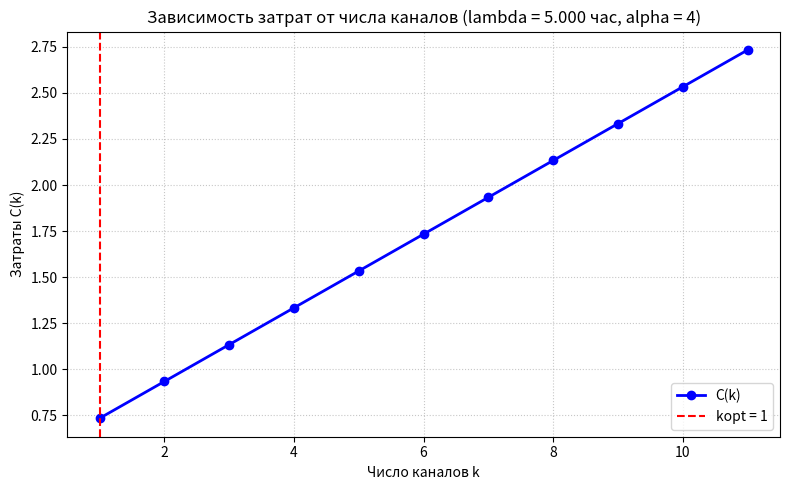

Source code (Python):
# Задание 2. Многоканальная СМО с неограниченной очередью

import math
import matplotlib.pyplot as plt

# НАЧАЛЬНЫЕ УСЛОВИЯ (в соответствии с вариантом)
LAMBDA_DAILY = 120          # Интенсивность поступления заявок в сутки
T_SERVICE_MIN = 8           # Среднее время обслуживания (минут)
ALPHA = 4                   # Коэффициент в функции затрат
N_QUEUE = 2                 # Число заявок в очереди для расчёта вероятности

# ФУНКЦИЯ РАСЧЁТА ХАРАКТЕРИСТИК МНОГОКАНАЛЬНОЙ СМО С НЕОГРАНИЧЕННОЙ ОЧЕРЕДЬЮ
def service_with_queue(lambda_rate, mu, k):
    """
    Возвращает для многоканальной СМО с неограниченной очередью:
    p0, L_оч, L_сист, T_оч, T_сист, probs (список p0...p_k).
    """
    rho = lambda_rate / mu
    if rho / k >= 1:
        raise ValueError("Система нестационарна: очередь будет расти до бесконечности")
    
    summ = 0.0
    for i in range(k):
        summ += (rho ** i) / math.factorial(i)
    last_term = (rho ** k) / math.factorial(k) * (1.0 / (1.0 - rho / k))
    p0 = 1.0 / (summ + last_term)
    
    L_och = (rho ** (k + 1) * p0) / (k * math.factorial(k) * (1 - rho / k) ** 2)
    L_sist = L_och + rho
    T_och = L_och / lambda_rate
    T_sist = L_sist / lambda_rate
    
    probs = [0.0] * (k + 1)
    probs[0] = p0
    for i in range(1, k + 1):
        probs[i] = (rho ** i / math.factorial(i)) * p0
    
    return p0, L_och, L_sist, T_och, T_sist, probs

# Функция поиска оптимального числа каналов kopt
def find_optimal_k(lambda_rate, t_service, kmin, alpha, kmax_offset=10):
    """
    Находит оптимальное число каналов по минимуму затрат
    """
    kmax_search = min(kmin + kmax_offset, 20)
    best_k = kmin
    best_C = float('inf')
    k_vals = []
    C_vals = []
    
    for k in range(kmin, kmax_search + 1):
        C_k = k / lambda_rate + alpha * t_service
        k_vals.append(k)
        C_vals.append(C_k)
        if C_k < best_C:
            best_C = C_k
            best_k = k
    return best_k, best_C, k_vals, C_vals

# Вывод характеристик для заданного k (используется для kmin и kopt)
def print_characteristics(k, p0, L_och, L_sist, T_och, T_sist):
    """Печатает основные показатели СМО для указанного числа каналов"""
    print(f"ХАРАКТЕРИСТИКИ ОБСЛУЖИВАНИЯ ПРИ k = {k}")
    print("-" * 70)
    print(f"    Вероятность свободного состояния p0 = {p0:.3f}")
    print(f"    Среднее число заявок в очереди L_оч = {L_och:.3f}")
    print(f"    Среднее число заявок в системе L_сист = {L_sist:.3f}")
    print(f"    Среднее время ожидания в очереди T_оч = {T_och:.3f} час = {T_och*60:.1f} мин")
    print(f"    Среднее время пребывания в системе T_сист = {T_sist:.3f} час = {T_sist*60:.1f} мин")
    print("-" * 70)

# Сравнение характеристик при kmin и kopt
def compare_characteristics(kmin, p0_min, L_och_min, T_och_min, T_sist_min,
                            kopt, p0_opt, L_och_opt, T_och_opt, T_sist_opt):
    """Выводит таблицу сравнения показателей."""
    print("\nСРАВНЕНИЕ ХАРАКТЕРИСТИК ПРИ kmin И kopt:")
    print("-" * 70)
    print(f"{'Показатель':<35} {'kmin = ' + str(kmin):<20} {'kopt = ' + str(kopt):<20}")
    print("-" * 70)
    print(f"{'Вероятность p0':<35} {p0_min:<20.3f} {p0_opt:<20.3f}")
    print(f"{'Средняя очередь L_оч':<35} {L_och_min:<20.3f} {L_och_opt:<20.3f}")
    print(f"{'Среднее время T_оч, мин':<35} {T_och_min*60:<20.1f} {T_och_opt*60:<20.1f}")
    print(f"{'Среднее время T_сист, мин':<35} {T_sist_min*60:<20.1f} {T_sist_opt*60:<20.1f}")
    print("-" * 70)

# Вероятность того, что в очереди не более N заявок
def prob_queue_not_more_than(k, p0, rho, N):
    """
    Вычисляет P(очередь ≤ N) для системы с k каналами,
    используя p0 и ρ.
    """
    max_state = k + N
    prob = 0.0
    # Вероятности для состояний 0..k (без очереди)
    for n_state in range(k + 1):
        if n_state <= k:
            prob += (rho ** n_state / math.factorial(n_state)) * p0
    # Для состояний k+1 .. k+N (с очередью)
    for n_state in range(k + 1, max_state + 1):
        r = n_state - k
        term = (rho ** n_state) / (math.factorial(k) * (k ** r)) * p0
        prob += term
    return prob

# Построение графика затрат C(k)
def plot_cost(k_vals, C_vals, best_k, lambda_rate, alpha):
    """Строит график C(k) и отмечает точку оптимума"""
    plt.figure(figsize=(8, 5))
    plt.plot(k_vals, C_vals, 'bo-', linewidth=2, markersize=6, label='C(k)')
    plt.axvline(x=best_k, color='r', linestyle='--', linewidth=1.5, label=f'kopt = {best_k}')
    plt.xlabel('Число каналов k')
    plt.ylabel('Затраты C(k)')
    plt.title(f'Зависимость затрат от числа каналов (lambda = {lambda_rate:.3f} час, alpha = {alpha})')
    plt.grid(True, linestyle=':', alpha=0.7)
    plt.legend()
    plt.tight_layout()
    plt.show()

# ОСНОВНАЯ ПРОГРАММА
def main():
    # 1. Перевод величин в часы
    lambda_rate = LAMBDA_DAILY / 24.0
    mu = 60.0 / T_SERVICE_MIN
    rho = lambda_rate / mu
    t_service_hours = T_SERVICE_MIN / 60.0   

    # 2. Минимальное число каналов
    kmin = int(math.floor(rho)) + 1

    # Вывод исходных данных
    print("МНОГОКАНАЛЬНАЯ СМО С НЕОГРАНИЧЕННОЙ ОЧЕРЕДЬЮ")
    print("Исходные данные:")
    print(f"    lambda = {LAMBDA_DAILY} заявок/сутки = {lambda_rate:.5f} заявок/час")
    print(f"    t_обсл = {T_SERVICE_MIN} мин = {T_SERVICE_MIN/60:.5f} час")
    print(f"    mu = {mu:.5f} заявок/час")
    print(f"    rho = {rho:.5f}")
    print(f"    alpha = {ALPHA}")
    print(f"    n (для вероятности в очереди) = {N_QUEUE}")
    print("-" * 70)
    print(f"Минимальное число каналов: kmin = {kmin}")
    print("-" * 70)

    # 3. Расчёт характеристик при kmin
    p0_min, L_och_min, L_sist_min, T_och_min, T_sist_min, probs_min = service_with_queue(lambda_rate, mu, kmin)
    print_characteristics(kmin, p0_min, L_och_min, L_sist_min, T_och_min, T_sist_min)

    # 4. Предельные вероятности состояний (для kmin)
    print("ПРЕДЕЛЬНЫЕ ВЕРОЯТНОСТИ СОСТОЯНИЙ (k =", kmin, "):")
    print("-" * 70)
    prob_sum = 0.0
    for i, p in enumerate(probs_min):
        if i == 0:
            desc = "все каналы свободны"
        elif i == 1:
            desc = "1 канал занят"
        else:
            desc = f"{i} канала занято" if i <= 4 else f"{i} каналов занято"
        print(f"    p{i} = {p:.3f}  – вероятность того, что {desc}")
        prob_sum += p
    print("-" * 70)

    # 5. Оптимизация
    print("ОПТИМИЗАЦИЯ ПО ФУНКЦИИ ЗАТРАТ")
    print("Минимизируем C(k) = k / lambda + alpha * T_обсл")
    print(f"lambda = {lambda_rate:.3f} заявок/час, alpha = {ALPHA}")
    print("=>")
    best_k, best_C, k_vals, C_vals = find_optimal_k(lambda_rate, t_service_hours, kmin, ALPHA)
    print(f"Оптимальное число каналов: kopt = {best_k}")
    print(f"Минимальное значение затрат C = {best_C:.3f}")

    # 6. Характеристики при kopt
    if best_k == kmin:
        print("\nХарактеристики при kopt совпадают с характеристиками при kmin")
        p0_opt, L_och_opt, L_sist_opt, T_och_opt, T_sist_opt = p0_min, L_och_min, L_sist_min, T_och_min, T_sist_min
    else:
        p0_opt, L_och_opt, L_sist_opt, T_och_opt, T_sist_opt, _ = service_with_queue(lambda_rate, mu, best_k)
        print_characteristics(best_k, p0_opt, L_och_opt, L_sist_opt, T_och_opt, T_sist_opt)

    # 7. Сравнение характеристик
    compare_characteristics(kmin, p0_min, L_och_min, T_och_min, T_sist_min,
                            best_k, p0_opt, L_och_opt, T_och_opt, T_sist_opt)

    # 8. Вероятность очереди не более N_QUEUE заявок (при kopt)
    prob = prob_queue_not_more_than(best_k, p0_opt, rho, N_QUEUE)
    print("ВЕРОЯТНОСТНЫЕ ХАРАКТЕРИСТИКИ ОЧЕРЕДИ")
    print("-" * 70)
    print(f"При kopt = {best_k} вероятность того, что в очереди находится не более {N_QUEUE} заявок:")
    print(f"    P(очередь ≤ {N_QUEUE}) = {prob:.3f} ({prob*100:.1f}%)")

    # 9. Построение графика
    plot_cost(k_vals, C_vals, best_k, lambda_rate, ALPHA)


if __name__ == '__main__':
    main()
